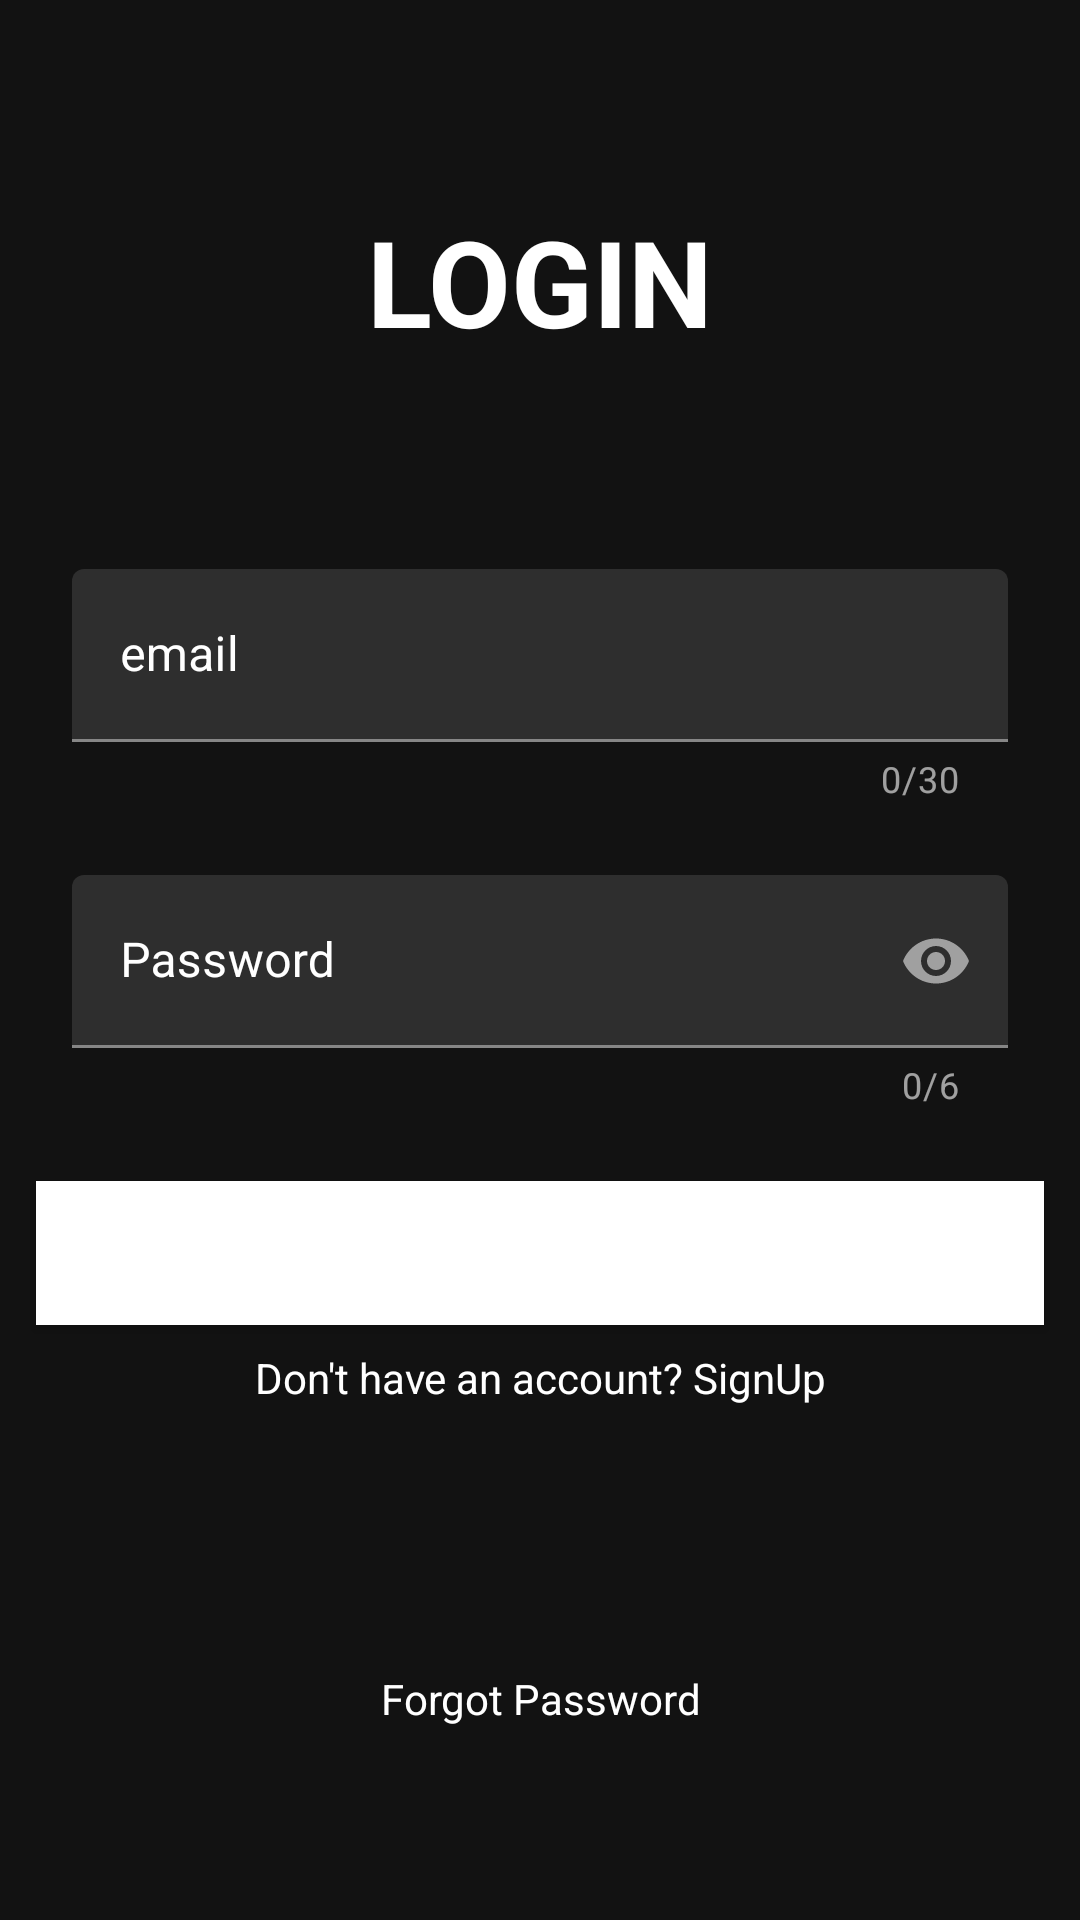

This screen was rendered from an Android layout file. Write that file and the resources it references.
<!-- AndroidManifest.xml: application theme Theme.MaterialComponents.NoActionBar -->
<!-- res/layout/activity_login.xml -->
<?xml version="1.0" encoding="utf-8"?>
<androidx.constraintlayout.widget.ConstraintLayout xmlns:android="http://schemas.android.com/apk/res/android"
    xmlns:app="http://schemas.android.com/apk/res-auto"
    xmlns:tools="http://schemas.android.com/tools"
    android:layout_width="match_parent"
    android:layout_height="match_parent"
    tools:context=".Aunthetication.Login">




        <TextView
            android:id="@+id/textView3"
            android:layout_width="match_parent"
            android:layout_height="wrap_content"
            android:layout_margin="12dp"
            android:layout_marginStart="8dp"
            android:layout_marginTop="8dp"
            android:layout_marginEnd="8dp"
            android:layout_marginBottom="12dp"
            android:gravity="center"
            android:text="LOGIN"
            android:textColor="@android:color/white"
            android:textSize="40sp"
            android:textStyle="bold"
            app:layout_constraintBottom_toBottomOf="parent"
            app:layout_constraintEnd_toEndOf="parent"
            app:layout_constraintHorizontal_bias="1.0"
            app:layout_constraintStart_toStartOf="parent"
            app:layout_constraintTop_toTopOf="parent"
            app:layout_constraintVertical_bias="0.098" />


        <LinearLayout
            android:id="@+id/linearLayout"
            android:layout_width="match_parent"
            android:layout_height="wrap_content"
            android:layout_margin="12dp"
            android:layout_marginTop="8dp"
            android:layout_marginBottom="8dp"
            android:orientation="vertical"

            app:layout_constraintBottom_toBottomOf="parent"
            app:layout_constraintEnd_toEndOf="parent"
            app:layout_constraintStart_toStartOf="parent"
            app:layout_constraintTop_toTopOf="parent"
            app:layout_constraintVertical_bias="0.402">



            <com.google.android.material.textfield.TextInputLayout
                android:id="@+id/EmailInputLayout"
                android:layout_width="match_parent"
                android:layout_height="wrap_content"
                android:layout_margin="12dp"
                android:layout_marginTop="12dp"
                android:layout_marginBottom="8dp"
                android:textColorHint="@android:color/white"
                app:counterEnabled="true"
                app:counterMaxLength="30"
                app:errorEnabled="false"
                app:layout_constraintBottom_toTopOf="@+id/passwordInputLayout"
                app:layout_constraintEnd_toEndOf="parent"
                app:layout_constraintStart_toStartOf="parent"
                app:layout_constraintTop_toBottomOf="@+id/textView3">

                <EditText
                    android:textColor="@android:color/white"
                    android:id="@+id/email"
                    android:layout_width="match_parent"
                    android:layout_height="wrap_content"
                    android:hint="email"
                    android:padding="18dp"
                    android:textColorHint="@android:color/white"

                    />


            </com.google.android.material.textfield.TextInputLayout>

            <com.google.android.material.textfield.TextInputLayout
                android:id="@+id/passwordInputLayout"
                android:layout_width="match_parent"
                android:layout_height="wrap_content"
                android:layout_margin="12dp"
                android:layout_marginTop="12dp"
                android:layout_marginBottom="8dp"
                android:textColorHint="@android:color/white"
                app:counterEnabled="true"
                app:counterMaxLength="6"
                app:errorEnabled="false"
                app:layout_constraintBottom_toBottomOf="parent"
                app:layout_constraintEnd_toEndOf="parent"
                app:layout_constraintStart_toStartOf="parent"
                app:layout_constraintTop_toTopOf="parent"
                app:passwordToggleEnabled="true">

                <EditText
                    android:textColor="@android:color/white"
                    android:id="@+id/password"
                    android:layout_width="match_parent"
                    android:layout_height="wrap_content"
                    android:hint="Password"
                    android:inputType="textPassword"
                    android:padding="18dp"
                    android:textColorHint="@android:color/white" />
            </com.google.android.material.textfield.TextInputLayout>
        </LinearLayout>


        <Button
            android:id="@+id/LoginButton"
            android:layout_width="match_parent"
            android:layout_height="wrap_content"
            android:layout_margin="12dp"
            android:background="@android:color/white"
            android:padding="12dp"
            android:text="LOGIN"
            android:textColor="@android:color/white"
            app:layout_constraintBottom_toBottomOf="parent"
            app:layout_constraintEnd_toEndOf="parent"
            app:layout_constraintHorizontal_bias="1.0"
            app:layout_constraintStart_toStartOf="parent"
            app:layout_constraintTop_toBottomOf="@+id/linearLayout"
            app:layout_constraintVertical_bias="0.0" />


        <TextView
            android:id="@+id/signuptxt"
            android:layout_width="match_parent"
            android:layout_height="wrap_content"
            android:layout_marginTop="8dp"
            android:layout_marginBottom="8dp"
            android:gravity="center"
            android:text="Don't have an account? SignUp"
            android:textColor="@android:color/white"
            app:layout_constraintBottom_toBottomOf="parent"
            app:layout_constraintEnd_toEndOf="parent"
            app:layout_constraintHorizontal_bias="1.0"
            app:layout_constraintStart_toStartOf="parent"
            app:layout_constraintTop_toBottomOf="@+id/LoginButton"
            app:layout_constraintVertical_bias="0.0" />

        <TextView
            android:id="@+id/newPassword"
            android:layout_width="match_parent"
            android:layout_height="21dp"
            android:layout_marginTop="8dp"
            android:layout_marginBottom="8dp"
            android:gravity="center"
            android:text="Forgot Password"
            android:textColor="@android:color/white"
            app:layout_constraintBottom_toBottomOf="parent"
            app:layout_constraintEnd_toEndOf="parent"
            app:layout_constraintHorizontal_bias="1.0"
            app:layout_constraintStart_toStartOf="parent"
            app:layout_constraintTop_toBottomOf="@+id/LoginButton"
            app:layout_constraintVertical_bias="0.657" />


        <ProgressBar
            android:id="@+id/progressBar"
            android:layout_width="match_parent"
            android:layout_height="wrap_content"
            android:layout_marginTop="8dp"
            android:layout_marginBottom="8dp"
            android:visibility="invisible"
            app:layout_constraintBottom_toBottomOf="parent"
            app:layout_constraintTop_toTopOf="parent"
            app:layout_constraintVertical_bias="0.437"
            tools:layout_editor_absoluteX="0dp" />








</androidx.constraintlayout.widget.ConstraintLayout>
<!-- resources referenced by this layout -->
<resources>

</resources>
